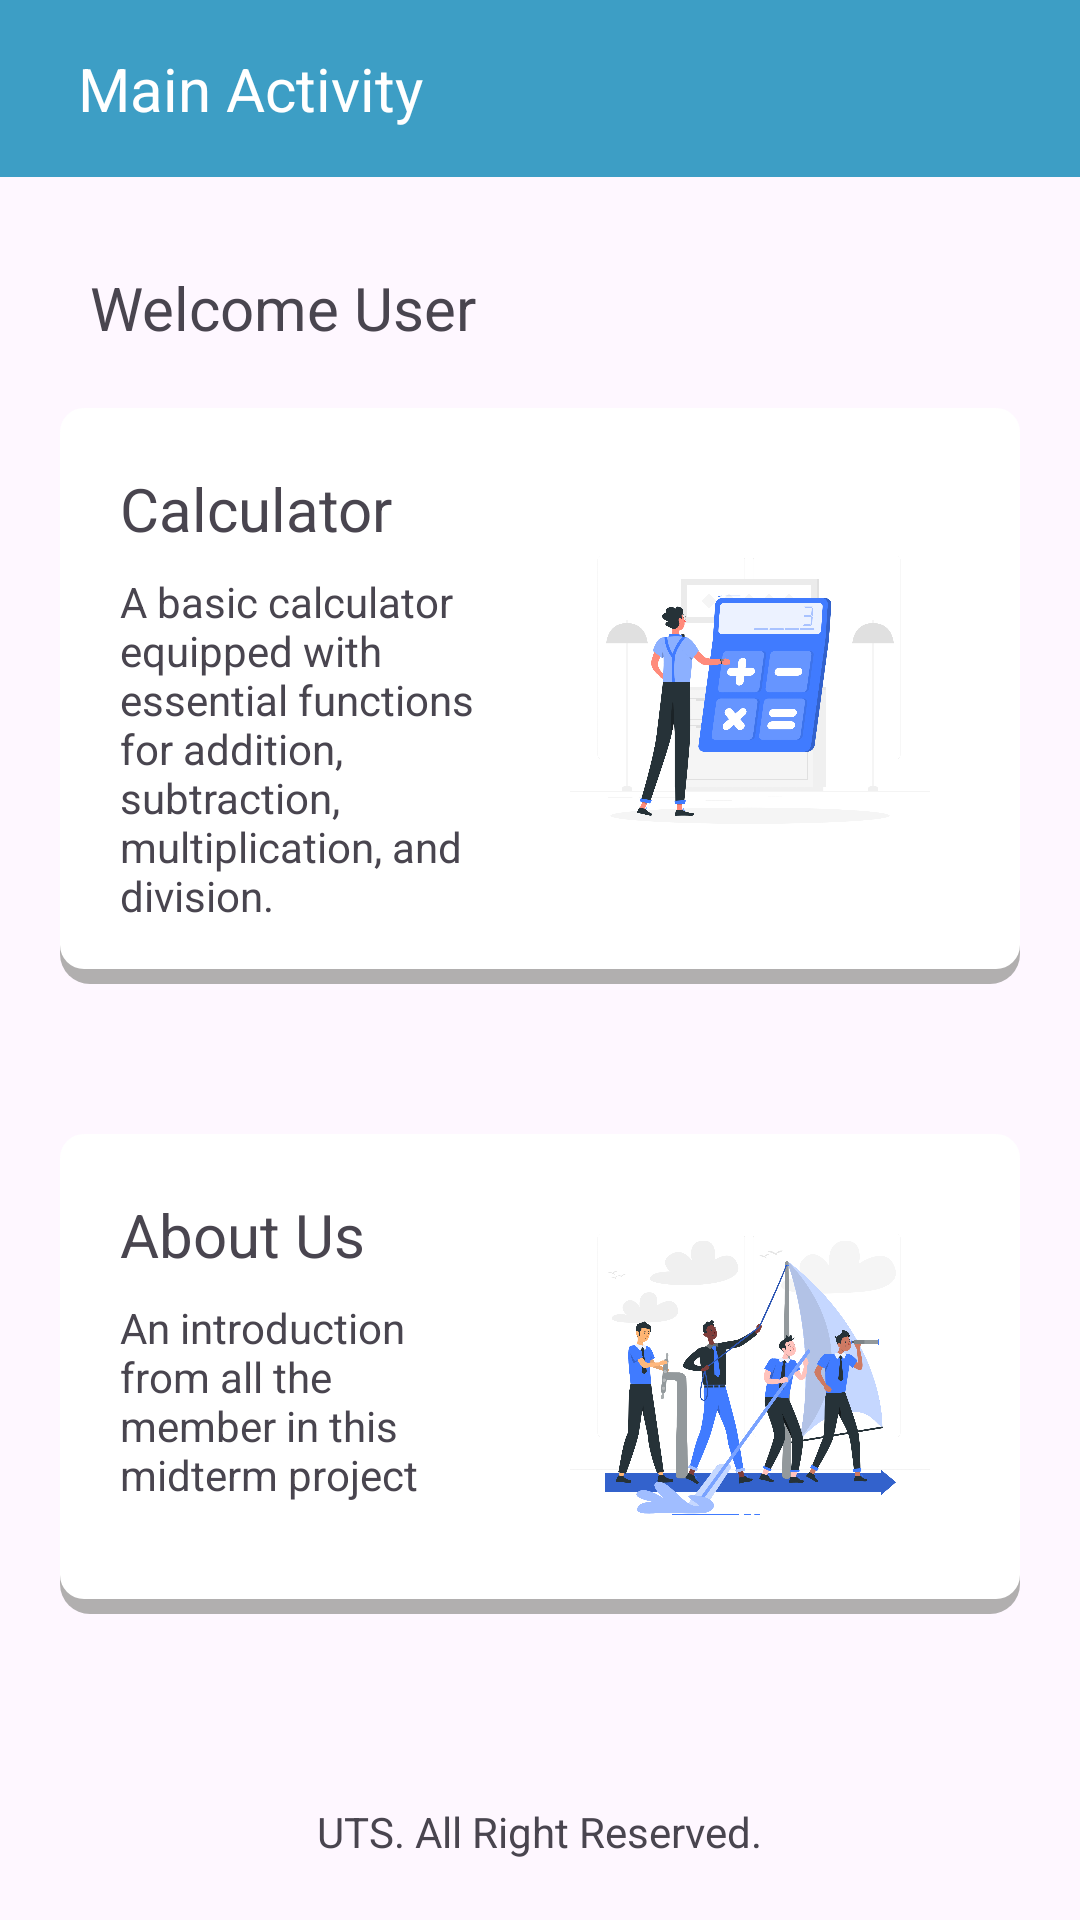

Produce the Android XML layout that renders to this screen, including the resource entries it uses.
<!-- AndroidManifest.xml: application theme Theme.UTS_PPB_TI4D -->
<!-- res/layout/activity_menu.xml -->
<LinearLayout xmlns:android="http://schemas.android.com/apk/res/android"
    xmlns:app="http://schemas.android.com/apk/res-auto"
    xmlns:tools="http://schemas.android.com/tools"
    android:id="@+id/main"
    android:layout_width="match_parent"
    android:layout_height="match_parent"
    android:orientation="vertical">


    <LinearLayout
        android:layout_width="match_parent"
        android:layout_height="wrap_content"
        android:orientation="horizontal"
        android:padding="16dp"
        android:background="#3D9EC5">

        







        
        <TextView
            android:id="@+id/header_title"
            android:layout_width="wrap_content"
            android:layout_height="wrap_content"
            android:text="Main Activity"
            android:textColor="@android:color/white"
            android:textSize="20sp"
            android:layout_gravity="center_vertical"
            android:layout_marginStart="10dp"/>

    </LinearLayout>

    <TextView
        android:id="@+id/welcome"
        android:layout_width="match_parent"
        android:layout_height="wrap_content"
        android:layout_marginStart="30dp"
        android:layout_marginTop="30dp"
        android:text="Welcome User"
        android:textSize="20sp" />

    <LinearLayout
        android:id="@+id/clickable_calculator"
        android:layout_width="match_parent"
        android:layout_height="wrap_content"
        android:orientation="horizontal"
        android:layout_marginTop="20dp"
        android:layout_marginStart="20dp"
        android:layout_marginEnd="20dp"
        android:clickable="true"
        android:focusable="true"
        android:background="@drawable/button_shadow"
        android:padding="20dp">

        <LinearLayout
            android:layout_width="0dp"
            android:layout_height="wrap_content"
            android:layout_weight="1"
            android:orientation="vertical">

            <TextView
                android:id="@+id/calculator"
                android:layout_width="wrap_content"
                android:layout_height="wrap_content"
                android:text="Calculator"
                android:textSize="20sp" />

            <TextView
                android:id="@+id/description"
                android:layout_width="wrap_content"
                android:layout_height="wrap_content"
                android:layout_marginTop="8dp"
                android:text="@string/long_description" />
        </LinearLayout>

        <ImageView
            android:id="@+id/imageC"
            android:layout_width="140dp"
            android:layout_height="120dp"
            android:layout_gravity="center"
            android:layout_marginStart="16dp"
            android:src="@drawable/calculator" />
    </LinearLayout>

    <LinearLayout
        android:id="@+id/clickable_about"
        android:layout_width="match_parent"
        android:layout_height="wrap_content"
        android:orientation="horizontal"
        android:layout_marginTop="50dp"
        android:layout_marginStart="20dp"
        android:layout_marginEnd="20dp"
        android:clickable="true"
        android:focusable="true"
        android:background="@drawable/button_shadow"
        android:padding="20dp">

        <LinearLayout
            android:layout_width="0dp"
            android:layout_height="wrap_content"
            android:layout_weight="1"
            android:orientation="vertical">

            <TextView
                android:id="@+id/about"
                android:layout_width="match_parent"
                android:layout_height="wrap_content"
                android:text="About Us"
                android:textSize="20sp" />

            <TextView
                android:id="@+id/description2"
                android:layout_width="wrap_content"
                android:layout_height="wrap_content"
                android:layout_marginTop="8dp"
                android:text="@string/long_description2" />
        </LinearLayout>

        <ImageView
            android:id="@+id/imageAbout"
            android:layout_width="140dp"
            android:layout_height="120dp"
            android:layout_gravity="center"
            android:layout_marginStart="16dp"
            android:src="@drawable/about_us" />
    </LinearLayout>

    <LinearLayout
        android:layout_width="match_parent"
        android:layout_height="0dp"
        android:layout_weight="1"
        android:orientation="vertical" />

    <TextView
        android:id="@+id/copyright"
        android:layout_width="wrap_content"
        android:layout_height="wrap_content"
        android:layout_gravity="center_horizontal|bottom"
        android:layout_marginBottom="20dp"
        android:text="UTS. All Right Reserved."
        android:gravity="center" />
</LinearLayout>
<!-- resources referenced by this layout -->
<resources>
  <!-- drawable about_us: png bitmap (drawable, 417216 bytes) -->
  <!-- drawable button_shadow (drawable) -->
  <?xml version="1.0" encoding="utf-8"?>
  <layer-list xmlns:android="http://schemas.android.com/apk/res/android">
      <item>
          <shape android:shape="rectangle">
              <corners android:radius="10dp" />
              <solid android:color="#B1AFAF" />
              <padding android:bottom="5dp" />
              <size android:width="300dp" android:height="80dp" />
          </shape>
      </item>
      <item>
          <shape android:shape="rectangle">
              <corners android:radius="8dp" />
              <solid android:color="#FFFFFF" />
          </shape>
      </item>
  </layer-list>
  <!-- drawable calculator: png bitmap (drawable, 249698 bytes) -->
  <string name="long_description">A basic calculator equipped with essential functions for addition, subtraction, multiplication, and division.</string>
  <string name="long_description2">An introduction from all the member in this midterm project</string>
  <style name="Theme.UTS_PPB_TI4D" parent="Base.Theme.UTS_PPB_TI4D" />
  <style name="Base.Theme.UTS_PPB_TI4D" parent="Theme.Material3.DayNight.NoActionBar">
          
           <item name="colorPrimary">@color/primary</item>
      </style>
  <color name="primary">#050C9C</color>
</resources>
